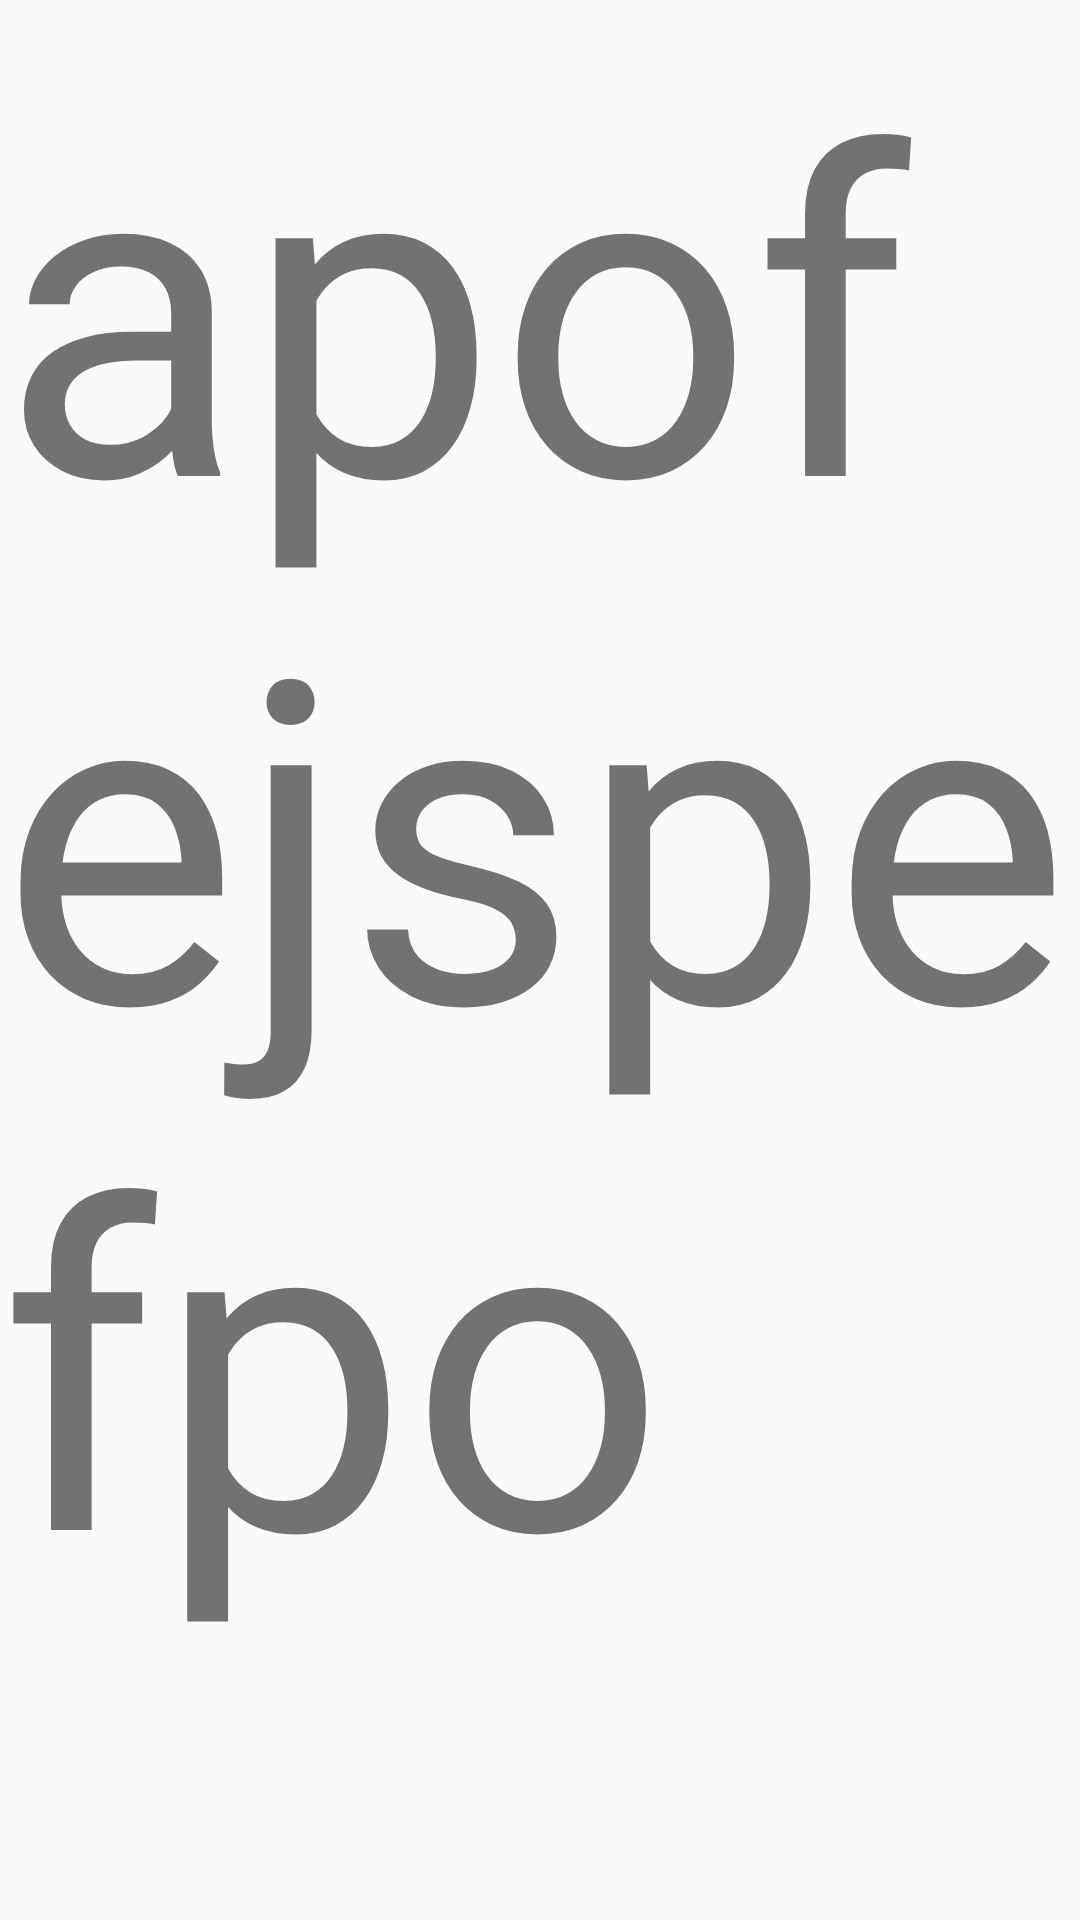

The Android layout XML behind this screen, and the referenced resources:
<!-- AndroidManifest.xml: application theme Theme.Hw_3_1 -->
<!-- res/layout/activity_second.xml -->
<?xml version="1.0" encoding="utf-8"?>
<androidx.constraintlayout.widget.ConstraintLayout xmlns:android="http://schemas.android.com/apk/res/android"
    xmlns:app="http://schemas.android.com/apk/res-auto"
    xmlns:tools="http://schemas.android.com/tools"
    android:id="@+id/main"
    android:layout_width="match_parent"
    android:layout_height="match_parent"
    tools:context=".SecondActivity">

    <TextView
        android:layout_width="wrap_content"
        android:layout_height="wrap_content"
        android:text="apofejspefpo"
        android:textSize="150dp"/>

</androidx.constraintlayout.widget.ConstraintLayout>
<!-- resources referenced by this layout -->
<resources>
  <style name="Theme.Hw_3_1" parent="Base.Theme.Hw_3_1" />
  <style name="Base.Theme.Hw_3_1" parent="Theme.MaterialComponents.DayNight.NoActionBar.Bridge">
          
          
      </style>
</resources>
